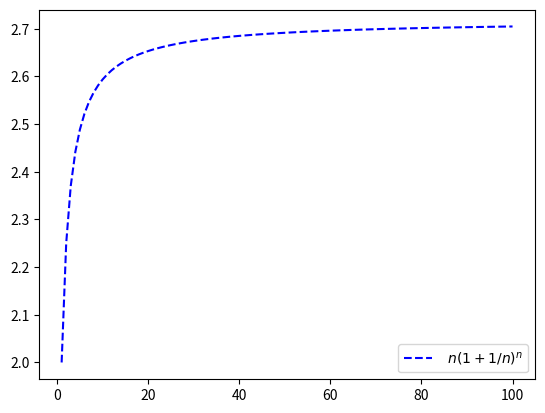

Recreate this plot in Python.
import matplotlib.pyplot as plt
import numpy as np

# x = np.linspace(0, 10, 1000)
# y = np.sin(x)+1
# z = np.cos(x ** 2)+1
# m=np.tan(x)+1
# plt.figure(figsize=(8, 4))
# plt.plot(x, y, label='$\sin x+1$', color='red', linewidth=2)
# plt.plot(x, z, 'b--', label='$\cos x^2+1$')
# plt.plot(x, m, 'y--', label='$\ tan x+1$')
# plt.xlabel('Time(s) ')
# plt.ylabel('Volt')
# plt.title('A simple Example')
# plt.ylim(0,2.2)
# plt.legend()
# plt.show()

n = np.linspace(1, 100, 100)
y = (np.add(1, np.true_divide(1, n))) ** n
plt.plot(n, y, 'b--', label='$\ n (1 + 1/n)^n$')
plt.legend()
plt.show()
